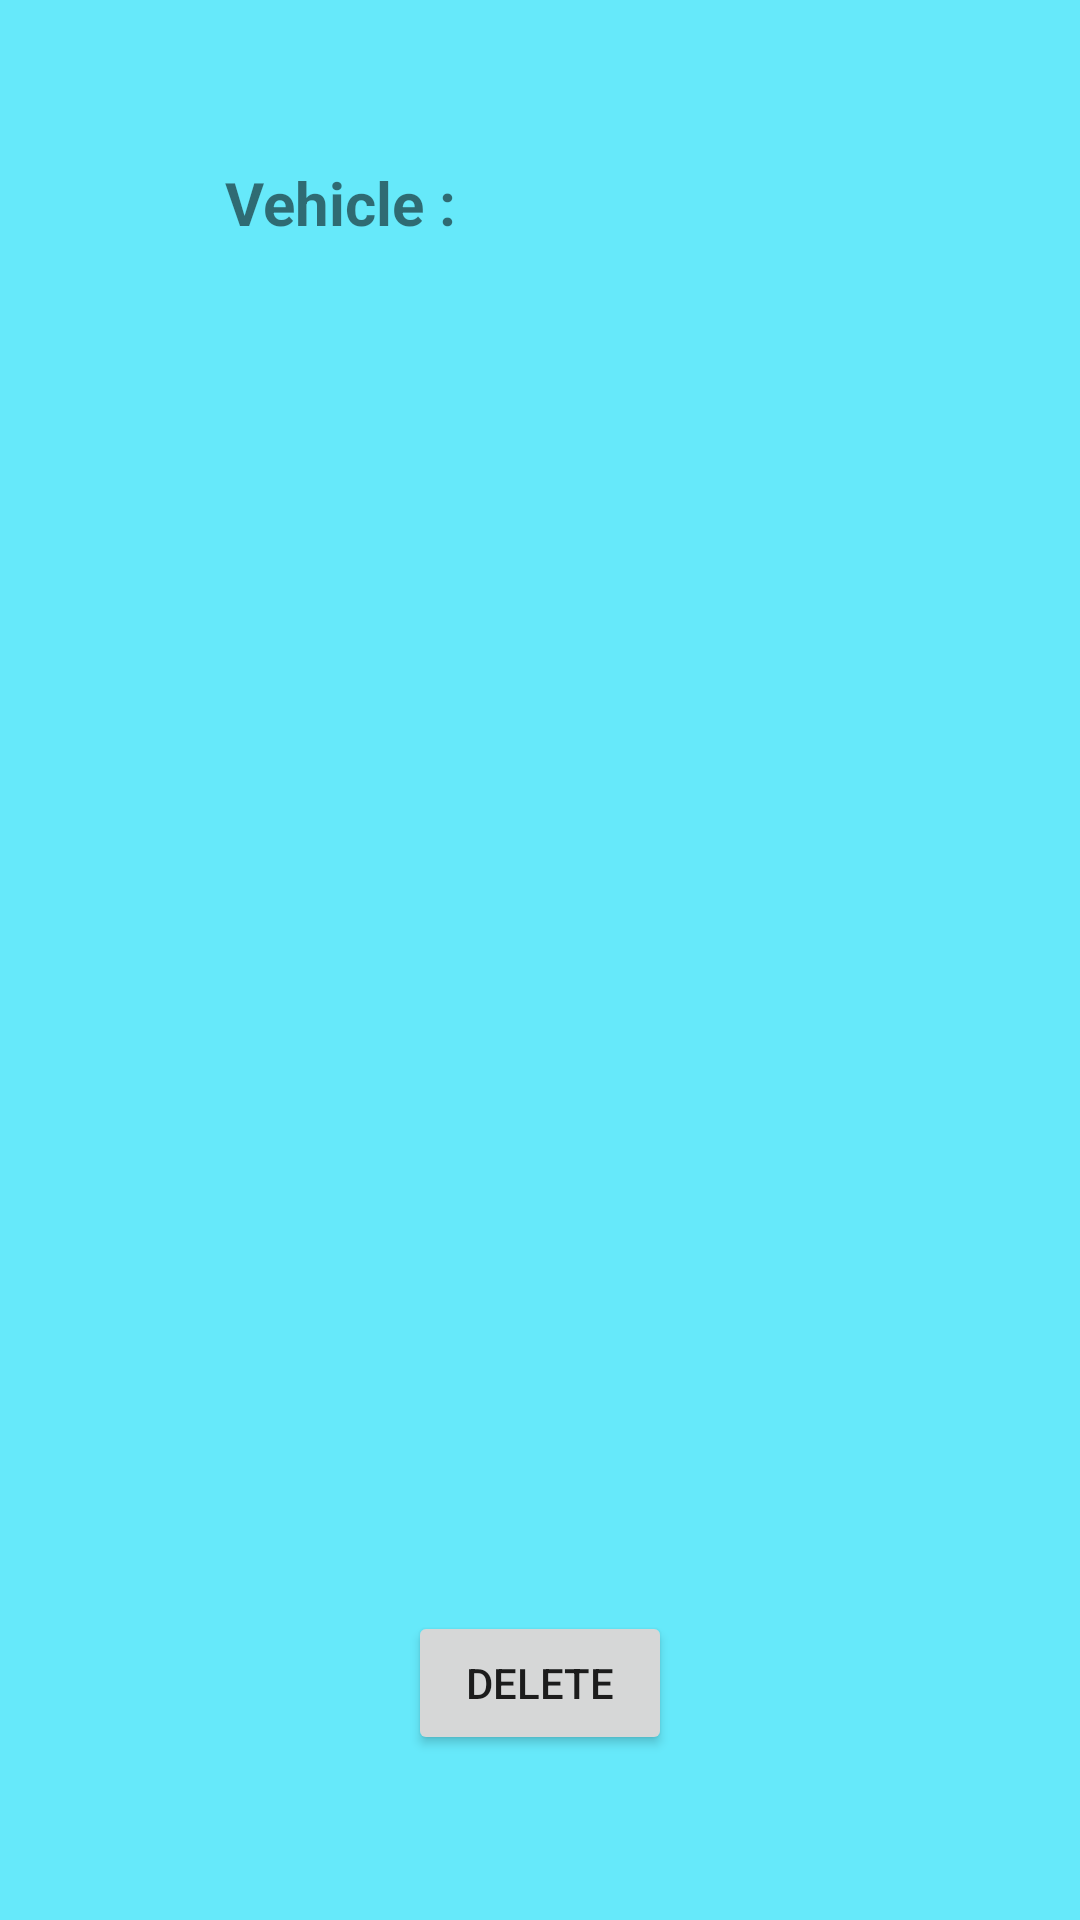

The Android layout XML behind this screen, and the referenced resources:
<!-- AndroidManifest.xml: application theme Theme.ISencePay -->
<!-- res/layout/activity_reminder_details.xml -->
<?xml version="1.0" encoding="utf-8"?>
<androidx.constraintlayout.widget.ConstraintLayout xmlns:android="http://schemas.android.com/apk/res/android"
    xmlns:app="http://schemas.android.com/apk/res-auto"
    xmlns:tools="http://schemas.android.com/tools"
    android:layout_width="match_parent"
    android:layout_height="match_parent"
    android:background="@color/background"
    tools:context=".ReminderDetails">

    <TextView
        android:id="@+id/textView"
        android:layout_width="wrap_content"
        android:layout_height="wrap_content"
        android:layout_marginEnd="28dp"
        android:text="Vehicle :"
        android:textSize="20sp"
        android:textStyle="bold"
        app:layout_constraintBaseline_toBaselineOf="@+id/reg"
        app:layout_constraintEnd_toStartOf="@+id/reg" />

    <TextView
        android:id="@+id/reg"
        android:layout_width="wrap_content"
        android:layout_height="wrap_content"
        android:layout_marginTop="54dp"
        android:textSize="20sp"
        android:textStyle="bold"
        app:layout_constraintEnd_toEndOf="parent"
        app:layout_constraintStart_toStartOf="parent"
        app:layout_constraintTop_toTopOf="parent" />

    <TextView
        android:id="@+id/textView3"
        android:layout_width="0dp"
        android:layout_height="wrap_content"
        android:layout_marginStart="8dp"
        android:layout_marginTop="132dp"
        android:layout_marginEnd="8dp"
        android:textAlignment="center"
        android:textSize="18sp"
        android:textStyle="bold"
        app:layout_constraintEnd_toEndOf="parent"
        app:layout_constraintHorizontal_bias="1.0"
        app:layout_constraintStart_toStartOf="parent"
        app:layout_constraintTop_toTopOf="parent" />

    <Button
        android:id="@+id/delete"
        android:layout_width="wrap_content"
        android:layout_height="wrap_content"
        android:layout_marginBottom="55dp"
        android:onClick="deleteReminder"
        android:text="Delete"
        app:layout_constraintBottom_toBottomOf="parent"
        app:layout_constraintEnd_toEndOf="parent"
        app:layout_constraintStart_toStartOf="parent" />

</androidx.constraintlayout.widget.ConstraintLayout>
<!-- resources referenced by this layout -->
<resources>
  <color name="background">#66E9FA</color>
  <style name="Theme.ISencePay" parent="Theme.MaterialComponents.DayNight">
          
          <item name="colorPrimary">@color/purple_500</item>
          <item name="colorPrimaryVariant">@color/purple_700</item>
          <item name="colorOnPrimary">@color/background</item>
          
          <item name="colorSecondary">@color/teal_200</item>
          <item name="colorSecondaryVariant">@color/teal_700</item>
          <item name="colorOnSecondary">@color/black</item>
          
          <item name="android:statusBarColor" tools:targetApi="l">?attr/colorPrimaryVariant</item>
          
      </style>
  <color name="purple_500">#FF6200EE</color>
  <color name="purple_700">#FF3700B3</color>
  <color name="teal_200">#FF03DAC5</color>
  <color name="teal_700">#FF018786</color>
  <color name="black">#FF000000</color>
</resources>
